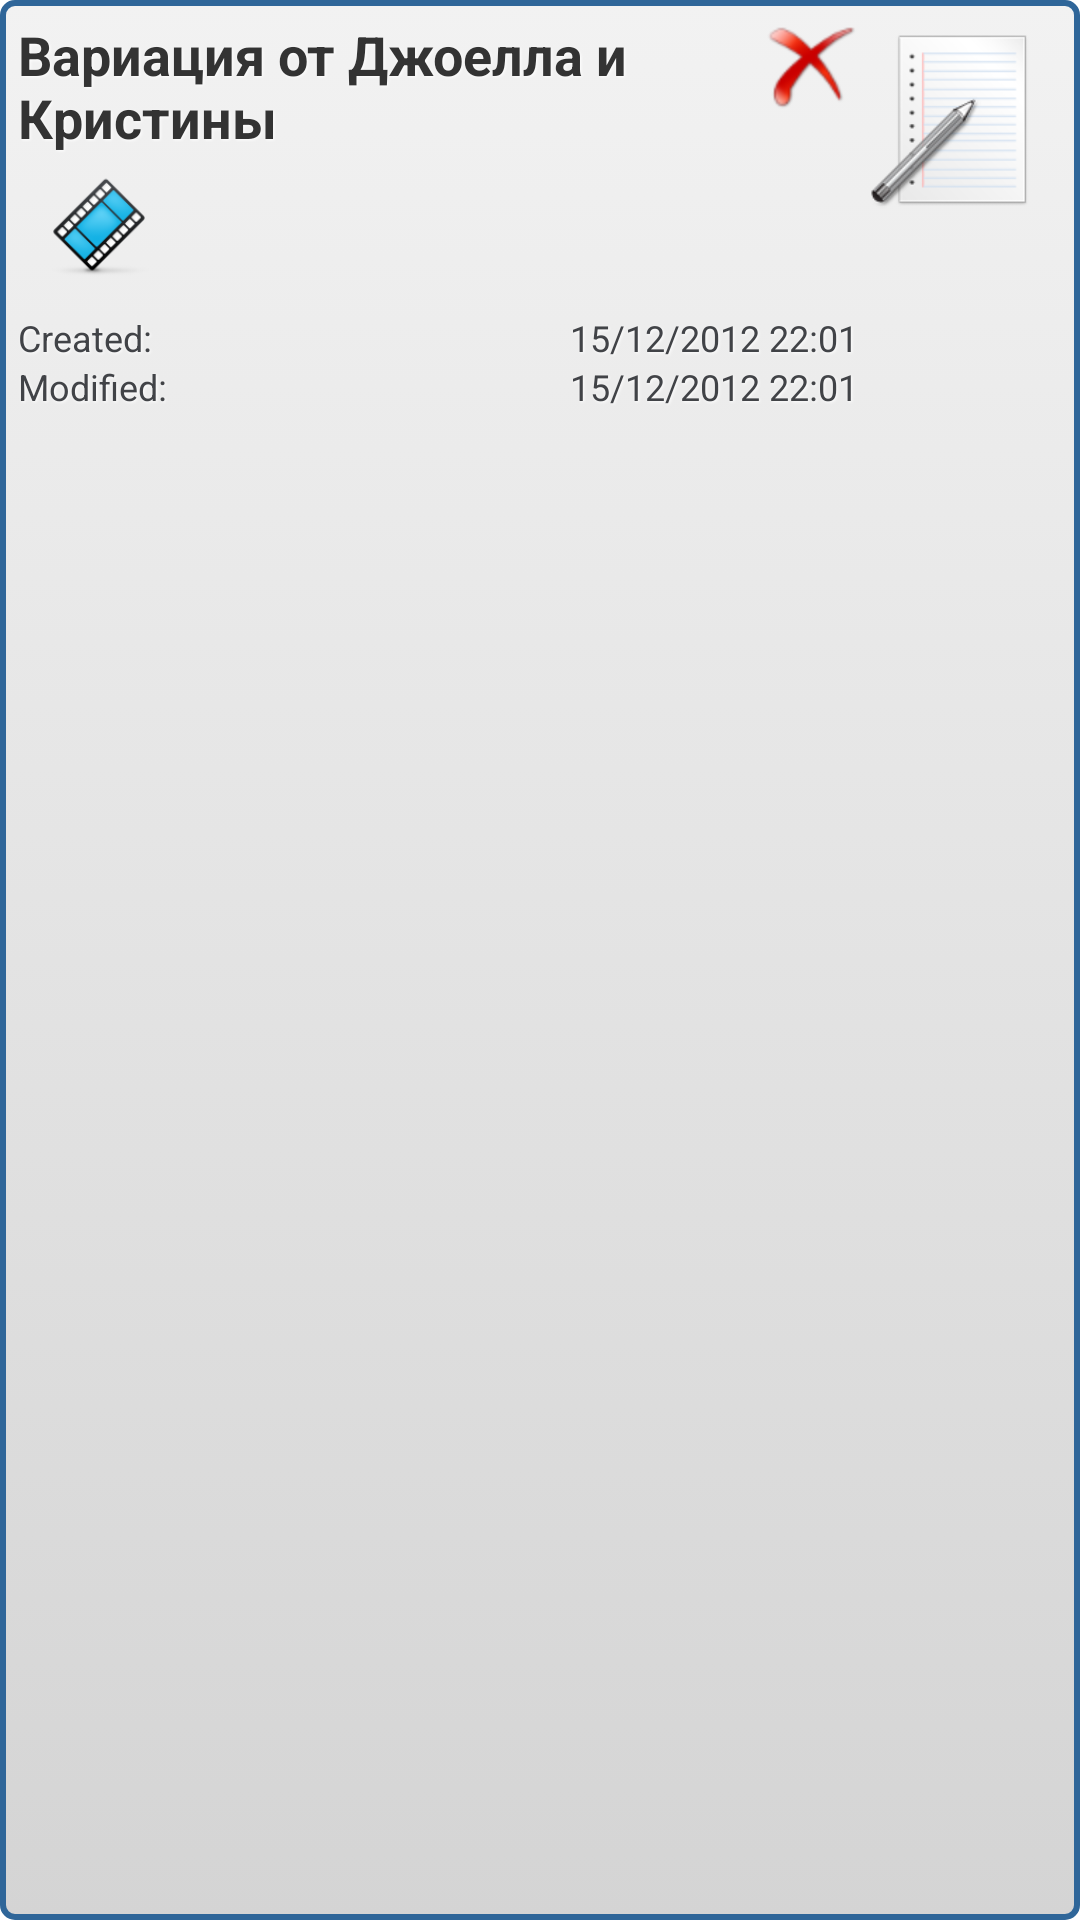

The Android layout XML behind this screen, and the referenced resources:
<!-- AndroidManifest.xml: application theme AppTheme -->
<!-- res/layout/routine_list_item.xml -->
<?xml version="1.0" encoding="utf-8"?>

<LinearLayout xmlns:android="http://schemas.android.com/apk/res/android"
    android:id="@+id/llRoutineEditBG"
    android:layout_width="fill_parent"
    android:layout_height="wrap_content"
    android:layout_gravity="left"
    android:background="@drawable/listrow_bg_hight_level"
    android:clickable="true"
    android:orientation="horizontal" >

    <LinearLayout
        android:id="@id/llRoutineEditClickAble"
        android:layout_width="fill_parent"
        android:layout_height="wrap_content"
        android:layout_weight="1" >

        <LinearLayout
            android:layout_width="wrap_content"
            android:layout_height="wrap_content"
            android:layout_weight="1"
            android:orientation="vertical" >

            <LinearLayout
                android:layout_width="match_parent"
                android:layout_height="wrap_content"
                android:layout_weight="0" >

                <TextView
                    android:id="@+id/tvRoutineName"
                    style="@style/TextMainRoutineList"
                    android:layout_width="wrap_content"
                    android:layout_height="wrap_content"
                    android:layout_weight="1"
                    android:text="Вариация от Джоелла и Кристины" />

                <ImageButton
                    android:id="@+id/btDeleteRoutine"
                    android:layout_width="wrap_content"
                    android:layout_height="wrap_content"
                    android:layout_weight="0"
                    android:background="@android:color/transparent"
                    android:src="@drawable/delete_icon" />

            </LinearLayout>

            <LinearLayout
                android:layout_width="match_parent"
                android:layout_height="wrap_content"
                android:layout_weight="0" >

                <Button
                    android:id="@+id/btYT_id"
                    style="@style/OrangeSmallStyle"
                    android:layout_width="45dp"
                    android:layout_height="45dp"
                    android:layout_margin="4dp"
                    android:layout_weight="0"
                    android:background="@drawable/vid_icon" />

            </LinearLayout>

            <LinearLayout
                android:layout_width="match_parent"
                android:layout_height="wrap_content"
                android:layout_weight="0" >

                <TextView
                    style="@style/TextGrayRoutineList"
                    android:layout_width="wrap_content"
                    android:layout_height="wrap_content"
                    android:layout_weight="1"
                    android:text="@string/created" />

                <TextView
                    android:id="@+id/tvCreatedOn"
                    style="@style/TextGrayRoutineList"
                    android:layout_width="wrap_content"
                    android:layout_height="wrap_content"
                    android:layout_weight="0"
                    android:text="15/12/2012 22:01" />
            </LinearLayout>

            <LinearLayout
                android:layout_width="match_parent"
                android:layout_height="wrap_content"
                android:layout_weight="0" >

                <TextView
                    style="@style/TextGrayRoutineList"
                    android:layout_width="wrap_content"
                    android:layout_height="wrap_content"
                    android:layout_weight="1"
                    android:text="@string/modified" />

                <TextView
                    android:id="@+id/tvModifiedOn"
                    style="@style/TextGrayRoutineList"
                    android:layout_width="wrap_content"
                    android:layout_height="wrap_content"
                    android:layout_weight="0"
                    android:text="15/12/2012 22:01" />
            </LinearLayout>
        </LinearLayout>
    </LinearLayout>

<Button
    android:id="@+id/btEditRoutine"
    android:layout_width="60dp"
    android:layout_height="60dp"
    android:layout_margin="4dp"
    android:layout_weight="0"
    style="@style/OrangeSmallStyle"
    android:background="@drawable/edit_button2l"/>
    
</LinearLayout>
<!-- resources referenced by this layout -->
<resources>
  <!-- drawable delete_icon: png bitmap (drawable-hdpi, 2531 bytes) -->
  <!-- drawable edit_button2l (drawable) -->
  <?xml version="1.0" encoding="utf-8"?>
  
  <layer-list xmlns:android="http://schemas.android.com/apk/res/android">
      <item android:drawable="@drawable/edit_icon" />
  </layer-list>
  <!-- drawable listrow_bg_hight_level (drawable) -->
  <?xml version="1.0" encoding="utf-8"?>
  
  <selector xmlns:android="http://schemas.android.com/apk/res/android">
  
      <item android:state_pressed="true"><shape xmlns:android="http://schemas.android.com/apk/res/android" android:shape="rectangle">
              <gradient android:angle="270" android:endColor="#70c656" android:startColor="#53933f" />
  
              <stroke android:width="2dp" android:color="#2f6699" />
  
              <corners android:radius="4dp" />
  
              <padding android:bottom="6dp" android:left="6dp" android:right="6dp" android:top="6dp" />
          </shape></item>
      <item><shape xmlns:android="http://schemas.android.com/apk/res/android" android:shape="rectangle">
              <gradient android:angle="270" android:endColor="#D4D4D4" android:startColor="#F2F2F2" />
  
              <stroke android:width="2dp" android:color="#2f6699" />
  
              <corners android:radius="4dp" />
  
              <padding android:bottom="6dp" android:left="6dp" android:right="6dp" android:top="6dp" />
          </shape></item>
  
  </selector>
  <!-- drawable vid_icon: png bitmap (drawable-hdpi, 7514 bytes) -->
  <string name="created">Created:</string>
  <string name="modified">Modified:</string>
  <style name="OrangeSmallStyle">
          <item name="android:textColor">#f3ae1b</item>
          <item name="android:textSize">16dp</item>
          <item name="android:textStyle">bold</item>
          <item name="android:shadowColor">#000000</item>
          <item name="android:shadowDx">1</item>
          <item name="android:shadowDy">1</item>
          <item name="android:shadowRadius">1</item>
      </style>
  <style name="TextGrayRoutineList">
          <item name="android:textColor">#414347</item>
          <item name="android:textSize">12dp</item>
          <item name="android:shadowColor">#ffffff</item>
          <item name="android:shadowDx">1</item>
          <item name="android:shadowDy">1</item>
          <item name="android:shadowRadius">2</item>
      </style>
  <style name="TextMainRoutineList">
          <item name="android:textColor">#333</item>
          <item name="android:textSize">18dp</item>
          <item name="android:textStyle">bold</item>
          <item name="android:shadowColor">#ffffff</item>
          <item name="android:shadowDx">1</item>
          <item name="android:shadowDy">1</item>
          <item name="android:shadowRadius">2</item>
      </style>
  <style name="AppTheme" parent="@style/dsrm" />
  <!-- drawable edit_icon: png bitmap (drawable-mdpi, 7391 bytes) -->
  <style name="dsrm" parent="@android:style/Theme.Light">
  
  <item name="android:scrollingCache">false</item>
  
  </style>
</resources>
